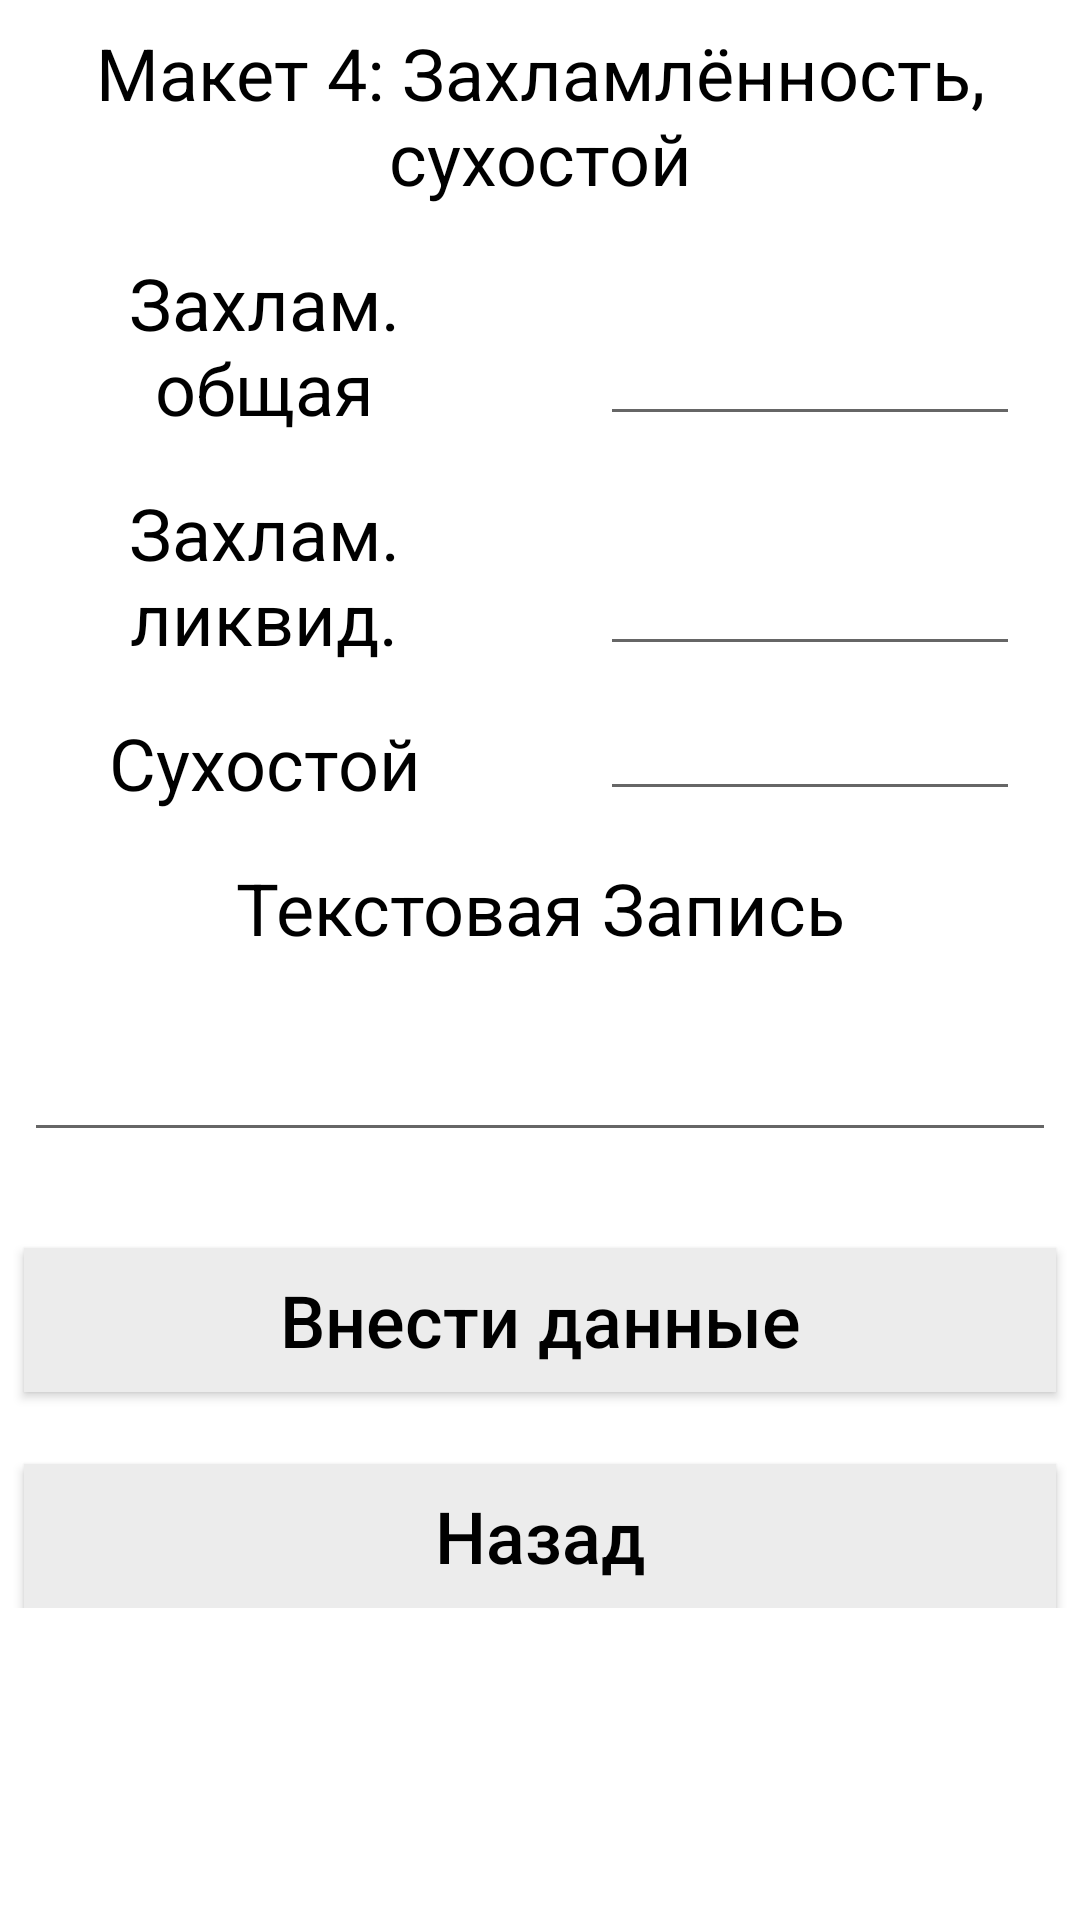

Layout XML and referenced resources for this Android screen:
<!-- AndroidManifest.xml: application theme Theme.Taxatio -->
<!-- res/layout/activity_maquette4.xml -->
<?xml version="1.0" encoding="utf-8"?>
<androidx.constraintlayout.widget.ConstraintLayout xmlns:android="http://schemas.android.com/apk/res/android"
    xmlns:app="http://schemas.android.com/apk/res-auto"
    xmlns:tools="http://schemas.android.com/tools"
    android:layout_width="match_parent"
    android:layout_height="match_parent"
    tools:context=".Maquette4">

    <ScrollView
        android:layout_width="match_parent"
        android:layout_height="match_parent"
        app:layout_constraintBottom_toBottomOf="parent"
        app:layout_constraintEnd_toEndOf="parent"
        app:layout_constraintStart_toStartOf="parent"
        app:layout_constraintTop_toTopOf="parent">

        <androidx.constraintlayout.widget.ConstraintLayout
            android:layout_width="match_parent"
            android:layout_height="wrap_content">

    <TextView
        android:id="@+id/maquetteNumber"
        android:layout_width="wrap_content"
        android:layout_height="wrap_content"
        android:layout_marginStart="8dp"
        android:layout_marginTop="8dp"
        android:layout_marginEnd="8dp"
        android:gravity="center"
        android:text="Макет 4: Захламлённость, сухостой"
        android:textColor="@color/black"
        android:textSize="24sp"
        app:layout_constraintEnd_toEndOf="parent"
        app:layout_constraintStart_toStartOf="parent"
        app:layout_constraintTop_toTopOf="parent" />

    <TextView
        android:id="@+id/сlutteriness"
        android:layout_width="160dp"
        android:layout_height="wrap_content"
        android:layout_marginStart="8dp"
        android:layout_marginTop="16dp"
        android:text="Захлам. общая"
        android:textSize="24sp"
        android:textColor="@color/black"
        android:gravity="center"
        app:layout_constraintStart_toStartOf="parent"
        app:layout_constraintTop_toBottomOf="@id/maquetteNumber" />

    <EditText
        android:id="@+id/сlutterinessEdit"
        android:layout_width="140dp"
        android:layout_height="wrap_content"
        app:layout_constraintStart_toEndOf="@+id/сlutteriness"
        app:layout_constraintBottom_toBottomOf="@+id/сlutteriness"
        android:layout_marginStart="32dp"
        android:textSize="24sp"
        android:gravity="center"
        android:textColor="@color/black"
        />

    <TextView
        android:id="@+id/сlutterinessLikv"
        android:layout_width="160dp"
        android:layout_height="wrap_content"
        android:layout_marginStart="8dp"
        android:layout_marginTop="16dp"
        android:text="Захлам. ликвид."
        android:textSize="24sp"
        android:textColor="@color/black"
        android:gravity="center"
        app:layout_constraintStart_toStartOf="parent"
        app:layout_constraintTop_toBottomOf="@id/сlutteriness" />

    <EditText
        android:id="@+id/сlutterinessLikvEdit"
        android:layout_width="140dp"
        android:layout_height="wrap_content"
        app:layout_constraintStart_toEndOf="@+id/сlutterinessLikv"
        app:layout_constraintBottom_toBottomOf="@+id/сlutterinessLikv"
        android:layout_marginStart="32dp"
        android:textSize="24sp"
        android:gravity="center"
        android:textColor="@color/black"
        />

    <TextView
        android:id="@+id/deadwood"
        android:layout_width="160dp"
        android:layout_height="wrap_content"
        android:layout_marginStart="8dp"
        android:layout_marginTop="16dp"
        android:text="Сухостой"
        android:textSize="24sp"
        android:textColor="@color/black"
        android:gravity="center"
        app:layout_constraintStart_toStartOf="parent"
        app:layout_constraintTop_toBottomOf="@id/сlutterinessLikv" />

    <EditText
        android:id="@+id/deadwoodEdit"
        android:layout_width="140dp"
        android:layout_height="wrap_content"
        app:layout_constraintStart_toEndOf="@+id/deadwood"
        app:layout_constraintBottom_toBottomOf="@+id/deadwood"
        android:layout_marginStart="32dp"
        android:textSize="24sp"
        android:gravity="center"
        android:textColor="@color/black"
        />

    <TextView
        android:id="@+id/textCommit"
        android:layout_width="match_parent"
        android:layout_height="wrap_content"
        android:layout_marginStart="8dp"
        android:layout_marginEnd="8dp"
        android:layout_marginTop="16dp"
        android:text="Текстовая Запись"
        android:textSize="24sp"
        android:textColor="@color/black"
        android:gravity="center"
        app:layout_constraintStart_toStartOf="parent"
        app:layout_constraintEnd_toEndOf="parent"
        app:layout_constraintTop_toBottomOf="@id/deadwood" />

    <EditText
        android:id="@+id/textCommitEdit"
        android:layout_width="match_parent"
        android:layout_height="wrap_content"
        app:layout_constraintStart_toStartOf="parent"
        app:layout_constraintEnd_toEndOf="parent"
        app:layout_constraintTop_toBottomOf="@+id/textCommit"
        android:layout_marginStart="8dp"
        android:layout_marginEnd="8dp"
        android:layout_marginTop="16dp"
        android:textSize="24sp"
        android:gravity="center"
        android:textColor="@color/black"
        />

    <androidx.appcompat.widget.AppCompatButton
        android:id="@+id/sendButton"
        android:layout_width="match_parent"
        android:layout_height="wrap_content"
        android:layout_marginStart="8dp"
        android:layout_marginTop="32dp"
        android:layout_marginEnd="8dp"
        android:text="Внести данные"
        android:textSize="24sp"
        android:textStyle="normal"
        android:textColor="@color/black"
        android:background="#ECECEC"
        android:textAllCaps="false"
        app:layout_constraintEnd_toEndOf="parent"
        app:layout_constraintStart_toStartOf="parent"
        app:layout_constraintTop_toBottomOf="@+id/textCommitEdit" />

    <androidx.appcompat.widget.AppCompatButton
        android:id="@+id/retreatButton"
        android:layout_width="match_parent"
        android:layout_height="wrap_content"
        android:layout_marginStart="8dp"
        android:layout_marginTop="24dp"
        android:layout_marginEnd="8dp"
        android:text="Назад"
        android:textSize="24sp"
        android:textStyle="normal"
        android:textColor="@color/black"
        android:background="#ECECEC"
        android:textAllCaps="false"
        app:layout_constraintEnd_toEndOf="parent"
        app:layout_constraintStart_toStartOf="parent"
        app:layout_constraintTop_toBottomOf="@+id/sendButton" />

        </androidx.constraintlayout.widget.ConstraintLayout>

    </ScrollView>

</androidx.constraintlayout.widget.ConstraintLayout>
<!-- resources referenced by this layout -->
<resources>
  <color name="black">#FF000000</color>
  <style name="Theme.Taxatio" parent="Theme.MaterialComponents.DayNight.DarkActionBar">
          
          <item name="colorPrimary">@color/purple_500</item>
          <item name="colorPrimaryVariant">@color/purple_700</item>
          <item name="colorOnPrimary">@color/white</item>
          
          <item name="colorSecondary">@color/teal_200</item>
          <item name="colorSecondaryVariant">@color/teal_700</item>
          <item name="colorOnSecondary">@color/black</item>
          
          <item name="android:statusBarColor" tools:targetApi="l">?attr/colorPrimaryVariant</item>
          
      </style>
  <color name="purple_500">#FF6200EE</color>
  <color name="purple_700">#FF3700B3</color>
  <color name="white">#FFFFFFFF</color>
  <color name="teal_200">#FF03DAC5</color>
  <color name="teal_700">#FF018786</color>
</resources>
